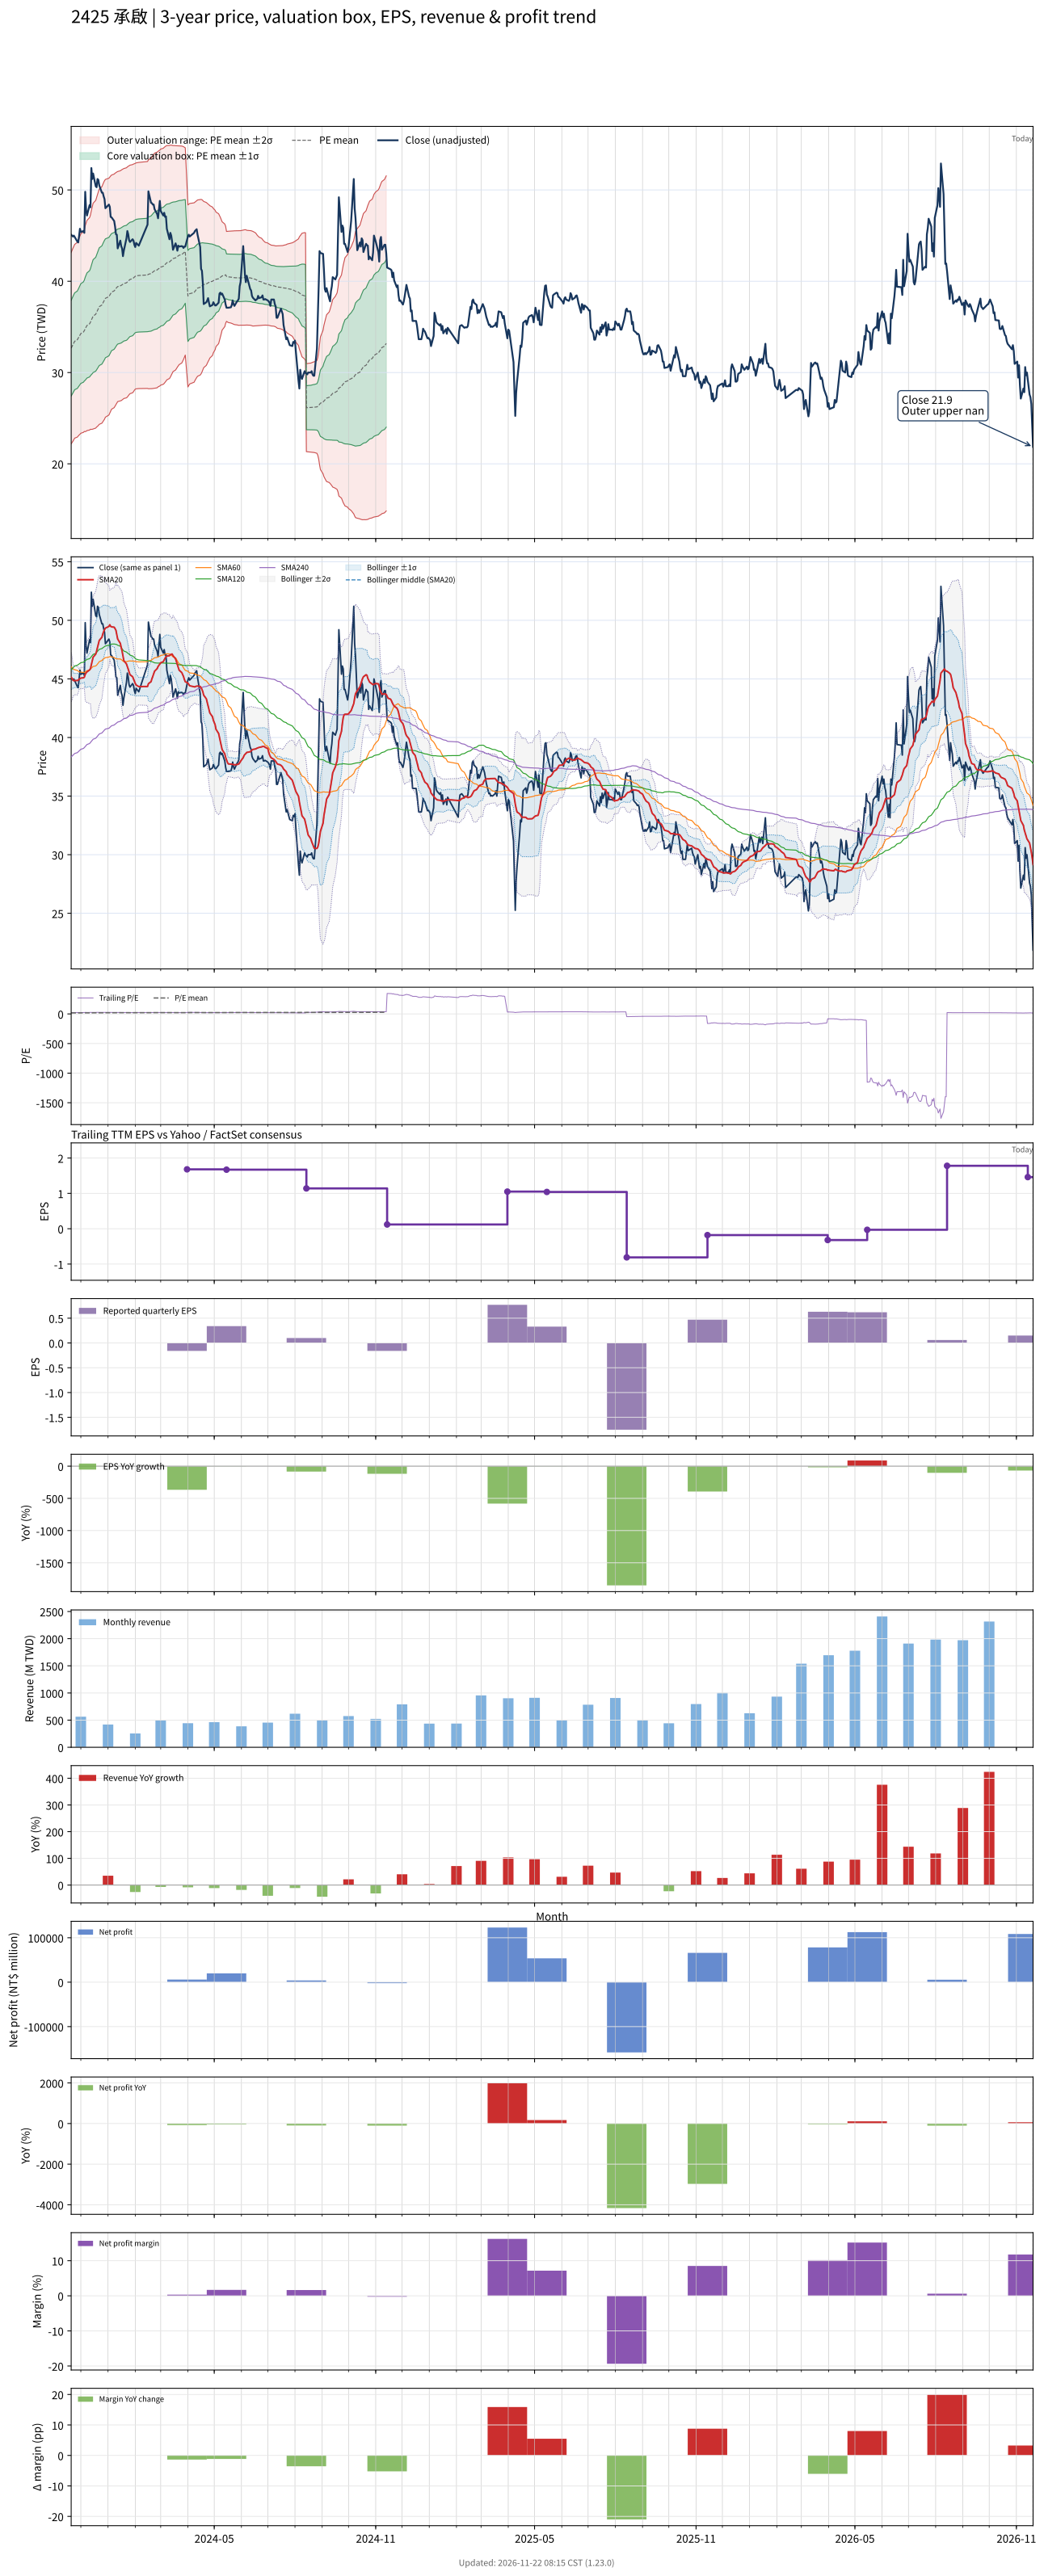

The data file committed next to this chart (first rows):
# chart-version: skill-stock-dynamic-val…
date, close, available_date, period_end, eps, ttm_eps, pe, pe_mean, pe_std, price_m2, price_m1, price_mean, price_p1, price_p2, forward_eps, forward_pe, forward_pe_mean, forward_pe_std, forward_price_m2, forward_price_m1, forward_price_mean, forward_price_p1, forward_price_p2, sma20
2023-11-20, 45.1, 2023-11-14, 2023-09-30, 0.86, 1.9, 23.74, 17.19, 2.757, 22.19, 27.43, 32.66, 37.9, 43.14, , , , , , , , , , 45.15
2023-11-21, 45, 2023-11-14, 2023-09-30, 0.86, 1.9, 23.68, 17.29, 2.772, 22.32, 27.59, 32.86, 38.12, 43.39, , , , , , , , , , 45.05
2023-11-22, 44.9, 2023-11-14, 2023-09-30, 0.86, 1.9, 23.63, 17.39, 2.782, 22.48, 27.76, 33.05, 38.33, 43.62, , , , , , , , , , 44.91
2023-11-23, 45, 2023-11-14, 2023-09-30, 0.86, 1.9, 23.68, 17.49, 2.788, 22.64, 27.94, 33.24, 38.54, 43.83, , , , , , , , , , 44.84
2023-11-24, 44.85, 2023-11-14, 2023-09-30, 0.86, 1.9, 23.61, 17.59, 2.792, 22.82, 28.12, 33.43, 38.73, 44.04, , , , , , , , , , 44.87
2023-11-27, 44.35, 2023-11-14, 2023-09-30, 0.86, 1.9, 23.34, 17.68, 2.807, 22.93, 28.26, 33.59, 38.93, 44.26, , , , , , , , , , 44.86
2023-11-28, 44.25, 2023-11-14, 2023-09-30, 0.86, 1.9, 23.29, 17.77, 2.818, 23.05, 28.4, 33.76, 39.11, 44.47, , , , , , , , , , 44.9
2023-11-29, 44.95, 2023-11-14, 2023-09-30, 0.86, 1.9, 23.66, 17.86, 2.834, 23.16, 28.54, 33.93, 39.31, 44.7, , , , , , , , , , 44.97
2023-11-30, 45.75, 2023-11-14, 2023-09-30, 0.86, 1.9, 24.08, 17.95, 2.858, 23.24, 28.67, 34.1, 39.53, 44.96, , , , , , , , , , 45.03
2023-12-01, 45.4, 2023-11-14, 2023-09-30, 0.86, 1.9, 23.89, 18.04, 2.874, 23.35, 28.81, 34.27, 39.73, 45.19, , , , , , , , , , 45.07
2023-12-04, 45.5, 2023-11-14, 2023-09-30, 0.86, 1.9, 23.95, 18.12, 2.892, 23.45, 28.94, 34.44, 39.93, 45.43, , , , , , , , , , 45.09
2023-12-05, 45.3, 2023-11-14, 2023-09-30, 0.86, 1.9, 23.84, 18.21, 2.908, 23.55, 29.08, 34.6, 40.12, 45.65, , , , , , , , , , 45.14
2023-12-06, 49.8, 2023-11-14, 2023-09-30, 0.86, 1.9, 26.21, 18.32, 2.967, 23.52, 29.16, 34.8, 40.44, 46.08, , , , , , , , , , 45.39
2023-12-07, 47.85, 2023-11-14, 2023-09-30, 0.86, 1.9, 25.18, 18.41, 3.003, 23.57, 29.28, 34.98, 40.69, 46.39, , , , , , , , , , 45.51
2023-12-08, 47.2, 2023-11-14, 2023-09-30, 0.86, 1.9, 24.84, 18.5, 3.03, 23.64, 29.4, 35.15, 40.91, 46.67, , , , , , , , , , 45.6
2023-12-11, 48.35, 2023-11-14, 2023-09-30, 0.86, 1.9, 25.45, 18.6, 3.063, 23.7, 29.52, 35.34, 41.16, 46.98, , , , , , , , , , 45.77
2023-12-12, 48.1, 2023-11-14, 2023-09-30, 0.86, 1.9, 25.32, 18.7, 3.088, 23.79, 29.66, 35.53, 41.39, 47.26, , , , , , , , , , 45.89
2023-12-13, 52.4, 2023-11-14, 2023-09-30, 0.86, 1.9, 27.58, 18.82, 3.153, 23.77, 29.76, 35.75, 41.74, 47.73, , , , , , , , , , 46.22
2023-12-14, 51.2, 2023-11-14, 2023-09-30, 0.86, 1.9, 26.95, 18.93, 3.205, 23.78, 29.87, 35.96, 42.05, 48.14, , , , , , , , , , 46.51
2023-12-15, 51.8, 2023-11-14, 2023-09-30, 0.86, 1.9, 27.26, 19.04, 3.254, 23.82, 30, 36.18, 42.36, 48.54, , , , , , , , , , 46.85
2023-12-18, 50.4, 2023-11-14, 2023-09-30, 0.86, 1.9, 26.53, 19.15, 3.283, 23.92, 30.15, 36.39, 42.63, 48.86, , , , , , , , , , 47.12
2023-12-19, 50.3, 2023-11-14, 2023-09-30, 0.86, 1.9, 26.47, 19.26, 3.307, 24.03, 30.31, 36.6, 42.88, 49.16, , , , , , , , , , 47.38
2023-12-20, 51.2, 2023-11-14, 2023-09-30, 0.86, 1.9, 26.95, 19.37, 3.341, 24.11, 30.46, 36.81, 43.15, 49.5, , , , , , , , , , 47.7
2023-12-21, 51.1, 2023-11-14, 2023-09-30, 0.86, 1.9, 26.89, 19.48, 3.37, 24.21, 30.61, 37.01, 43.42, 49.82, , , , , , , , , , 48
2023-12-22, 50.5, 2023-11-14, 2023-09-30, 0.86, 1.9, 26.58, 19.59, 3.392, 24.33, 30.77, 37.22, 43.66, 50.1, , , , , , , , , , 48.28
2023-12-25, 49.7, 2023-11-14, 2023-09-30, 0.86, 1.9, 26.16, 19.69, 3.408, 24.45, 30.93, 37.4, 43.88, 50.36, , , , , , , , , , 48.55
2023-12-26, 49.7, 2023-11-14, 2023-09-30, 0.86, 1.9, 26.16, 19.79, 3.421, 24.59, 31.09, 37.59, 44.09, 50.59, , , , , , , , , , 48.83
2023-12-27, 49.3, 2023-11-14, 2023-09-30, 0.86, 1.9, 25.95, 19.88, 3.434, 24.72, 31.25, 37.77, 44.3, 50.82, , , , , , , , , , 49.04
2023-12-28, 49, 2023-11-14, 2023-09-30, 0.86, 1.9, 25.79, 19.98, 3.438, 24.89, 31.42, 37.95, 44.49, 51.02, , , , , , , , , , 49.2
2023-12-29, 48, 2023-11-14, 2023-09-30, 0.86, 1.9, 25.26, 20.07, 3.427, 25.11, 31.62, 38.13, 44.64, 51.15, , , , , , , , , , 49.34
2024-01-02, 48.4, 2023-11-14, 2023-09-30, 0.86, 1.9, 25.47, 20.17, 3.413, 25.35, 31.83, 38.32, 44.8, 51.29, , , , , , , , , , 49.48
2024-01-03, 48.15, 2023-11-14, 2023-09-30, 0.86, 1.9, 25.34, 20.26, 3.402, 25.57, 32.03, 38.49, 44.96, 51.42, , , , , , , , , , 49.62
2024-01-04, 47.05, 2023-11-14, 2023-09-30, 0.86, 1.9, 24.76, 20.34, 3.391, 25.76, 32.21, 38.65, 45.09, 51.53, , , , , , , , , , 49.48
2024-01-05, 47, 2023-11-14, 2023-09-30, 0.86, 1.9, 24.74, 20.42, 3.375, 25.98, 32.39, 38.81, 45.22, 51.63, , , , , , , , , , 49.44
2024-01-08, 46.6, 2023-11-14, 2023-09-30, 0.86, 1.9, 24.53, 20.5, 3.366, 26.16, 32.55, 38.95, 45.34, 51.74, , , , , , , , , , 49.41
2024-01-09, 46, 2023-11-14, 2023-09-30, 0.86, 1.9, 24.21, 20.57, 3.357, 26.32, 32.7, 39.08, 45.46, 51.83, , , , , , , , , , 49.3
2024-01-10, 45.15, 2023-11-14, 2023-09-30, 0.86, 1.9, 23.76, 20.63, 3.344, 26.49, 32.85, 39.2, 45.55, 51.91, , , , , , , , , , 49.15
2024-01-11, 45.1, 2023-11-14, 2023-09-30, 0.86, 1.9, 23.74, 20.7, 3.327, 26.68, 33, 39.32, 45.65, 51.97, , , , , , , , , , 48.78
2024-01-12, 43.6, 2023-11-14, 2023-09-30, 0.86, 1.9, 22.95, 20.75, 3.316, 26.82, 33.12, 39.42, 45.72, 52.02, , , , , , , , , , 48.4
2024-01-15, 44.45, 2023-11-14, 2023-09-30, 0.86, 1.9, 23.39, 20.79, 3.317, 26.9, 33.2, 39.5, 45.8, 52.1, , , , , , , , , , 48.03
2024-01-16, 43.85, 2023-11-14, 2023-09-30, 0.86, 1.9, 23.08, 20.81, 3.322, 26.92, 33.24, 39.55, 45.86, 52.17, , , , , , , , , , 47.71
2024-01-17, 43.6, 2023-11-14, 2023-09-30, 0.86, 1.9, 22.95, 20.85, 3.321, 27, 33.31, 39.62, 45.93, 52.24, , , , , , , , , , 47.37
2024-01-18, 42.75, 2023-11-14, 2023-09-30, 0.86, 1.9, 22.5, 20.88, 3.319, 27.07, 33.37, 39.68, 45.98, 52.29, , , , , , , , , , 46.95
2024-01-19, 43.35, 2023-11-14, 2023-09-30, 0.86, 1.9, 22.82, 20.92, 3.315, 27.15, 33.45, 39.75, 46.05, 52.35, , , , , , , , , , 46.56
2024-01-22, 44.7, 2023-11-14, 2023-09-30, 0.86, 1.9, 23.53, 20.96, 3.316, 27.23, 33.53, 39.83, 46.13, 52.43, , , , , , , , , , 46.27
2024-01-23, 45.5, 2023-11-14, 2023-09-30, 0.86, 1.9, 23.95, 21.01, 3.317, 27.31, 33.62, 39.92, 46.22, 52.53, , , , , , , , , , 46.06
2024-01-24, 45.15, 2023-11-14, 2023-09-30, 0.86, 1.9, 23.76, 21.06, 3.309, 27.45, 33.73, 40.02, 46.31, 52.6, , , , , , , , , , 45.84
2024-01-25, 44.5, 2023-11-14, 2023-09-30, 0.86, 1.9, 23.42, 21.11, 3.299, 27.58, 33.85, 40.12, 46.38, 52.65, , , , , , , , , , 45.59
2024-01-26, 44.3, 2023-11-14, 2023-09-30, 0.86, 1.9, 23.32, 21.16, 3.294, 27.68, 33.94, 40.2, 46.46, 52.71, , , , , , , , , , 45.36
2024-01-29, 44.6, 2023-11-14, 2023-09-30, 0.86, 1.9, 23.47, 21.2, 3.289, 27.78, 34.03, 40.28, 46.53, 52.78, , , , , , , , , , 45.19
2024-01-30, 44.45, 2023-11-14, 2023-09-30, 0.86, 1.9, 23.39, 21.25, 3.281, 27.9, 34.14, 40.37, 46.6, 52.84, , , , , , , , , , 44.99
2024-01-31, 44, 2023-11-14, 2023-09-30, 0.86, 1.9, 23.16, 21.3, 3.264, 28.06, 34.26, 40.46, 46.67, 52.87, , , , , , , , , , 44.78
2024-02-01, 43.75, 2023-11-14, 2023-09-30, 0.86, 1.9, 23.03, 21.34, 3.254, 28.18, 34.36, 40.54, 46.73, 52.91, , , , , , , , , , 44.62
2024-02-02, 44.2, 2023-11-14, 2023-09-30, 0.86, 1.9, 23.26, 21.36, 3.257, 28.21, 34.4, 40.59, 46.78, 52.97, , , , , , , , , , 44.48
2024-02-05, 43.9, 2023-11-14, 2023-09-30, 0.86, 1.9, 23.11, 21.39, 3.26, 28.24, 34.44, 40.63, 46.83, 53.02, , , , , , , , , , 44.34
2024-02-15, 46.2, 2023-11-14, 2023-09-30, 0.86, 1.9, 24.32, 21.41, 3.27, 28.26, 34.47, 40.69, 46.9, 53.12, , , , , , , , , , 44.35
2024-02-16, 49.85, 2023-11-14, 2023-09-30, 0.86, 1.9, 26.24, 21.46, 3.3, 28.23, 34.49, 40.76, 47.03, 53.3, , , , , , , , , , 44.59
2024-02-19, 48.6, 2023-11-14, 2023-09-30, 0.86, 1.9, 25.58, 21.5, 3.32, 28.23, 34.54, 40.84, 47.15, 53.46, , , , , , , , , , 44.77
2024-02-20, 48.55, 2023-11-14, 2023-09-30, 0.86, 1.9, 25.55, 21.54, 3.339, 28.24, 34.58, 40.93, 47.27, 53.61, , , , , , , , , , 45.01
... 669 more rows
